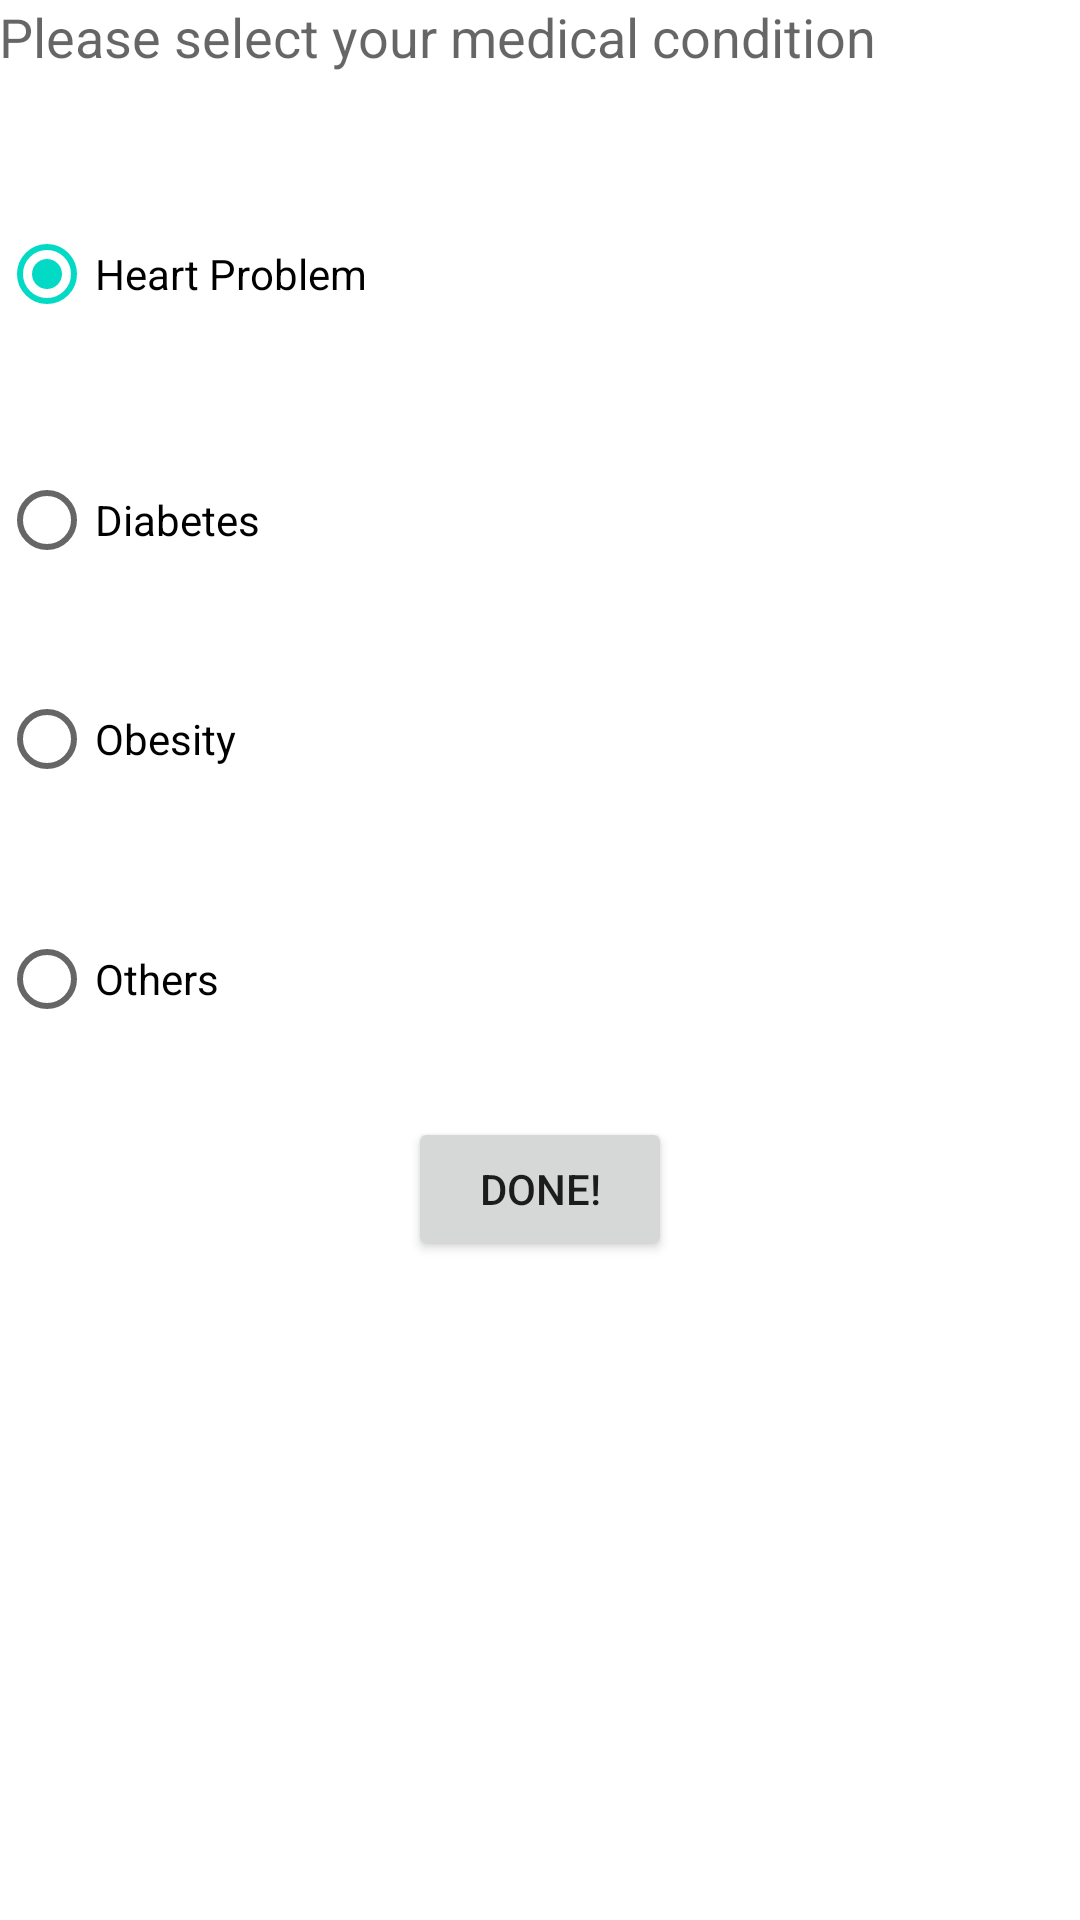

Here is an Android app screen rendered from its layout file. Give the layout XML and the strings, colors and styles it references.
<!-- AndroidManifest.xml: application theme AppTheme -->
<!-- res/layout/activity_user_profile.xml -->
<RelativeLayout xmlns:android="http://schemas.android.com/apk/res/android"
    xmlns:tools="http://schemas.android.com/tools"
    android:layout_width="match_parent"
    android:layout_height="match_parent"
    android:paddingBottom="@dimen/activity_vertical_margin"
    android:paddingLeft="@dimen/activity_horizontal_margin"
    android:paddingRight="@dimen/activity_horizontal_margin"
    android:paddingTop="@dimen/activity_vertical_margin"
    tools:context="com.example.healthcompanion.Select_disease" >

    <TextView
        android:id="@+id/textView1"
        android:layout_width="wrap_content"
        android:layout_height="wrap_content"
        android:layout_alignParentLeft="true"
        android:layout_alignParentTop="true"
        android:text="Please select your medical condition"
        android:textAppearance="?android:attr/textAppearanceMedium" />

    <RadioGroup
        android:id="@+id/radioGroup2"
        android:layout_width="wrap_content"
        android:layout_height="wrap_content"
        android:layout_alignLeft="@+id/textView1"
        android:layout_below="@+id/textView1"
        android:layout_marginTop="43dp" >

        <RadioButton
            android:id="@+id/radio0"
            android:layout_width="wrap_content"
            android:layout_height="wrap_content"
            android:checked="true"
            android:text="Heart Problem" />

        <RadioButton
            android:id="@+id/radio1"
            android:layout_width="wrap_content"
            android:layout_height="wrap_content"
            android:layout_marginTop="34dp"
            android:text="Diabetes" />

        <RadioButton
            android:id="@+id/radio2"
            android:layout_width="wrap_content"
            android:layout_height="wrap_content"
            android:layout_marginTop="25dp"
            android:text="Obesity" />

        <RadioButton
            android:id="@+id/RadioButton01"
            android:layout_width="wrap_content"
            android:layout_height="wrap_content"
            android:layout_marginTop="32dp"
            android:text="Others" />
    </RadioGroup>

    <Button
        android:id="@+id/button1"
        android:layout_width="wrap_content"
        android:layout_height="wrap_content"
        android:layout_below="@+id/radioGroup2"
        android:layout_centerHorizontal="true"
        android:layout_marginTop="22dp"
        android:text="Done!" />
   </RelativeLayout>
<!-- resources referenced by this layout -->
<resources>

</resources>
